Labelled photos from "annotations_cls", an image-classification folder in kailhashed/Violence_detection. The possible labels are: violent, non-violent.

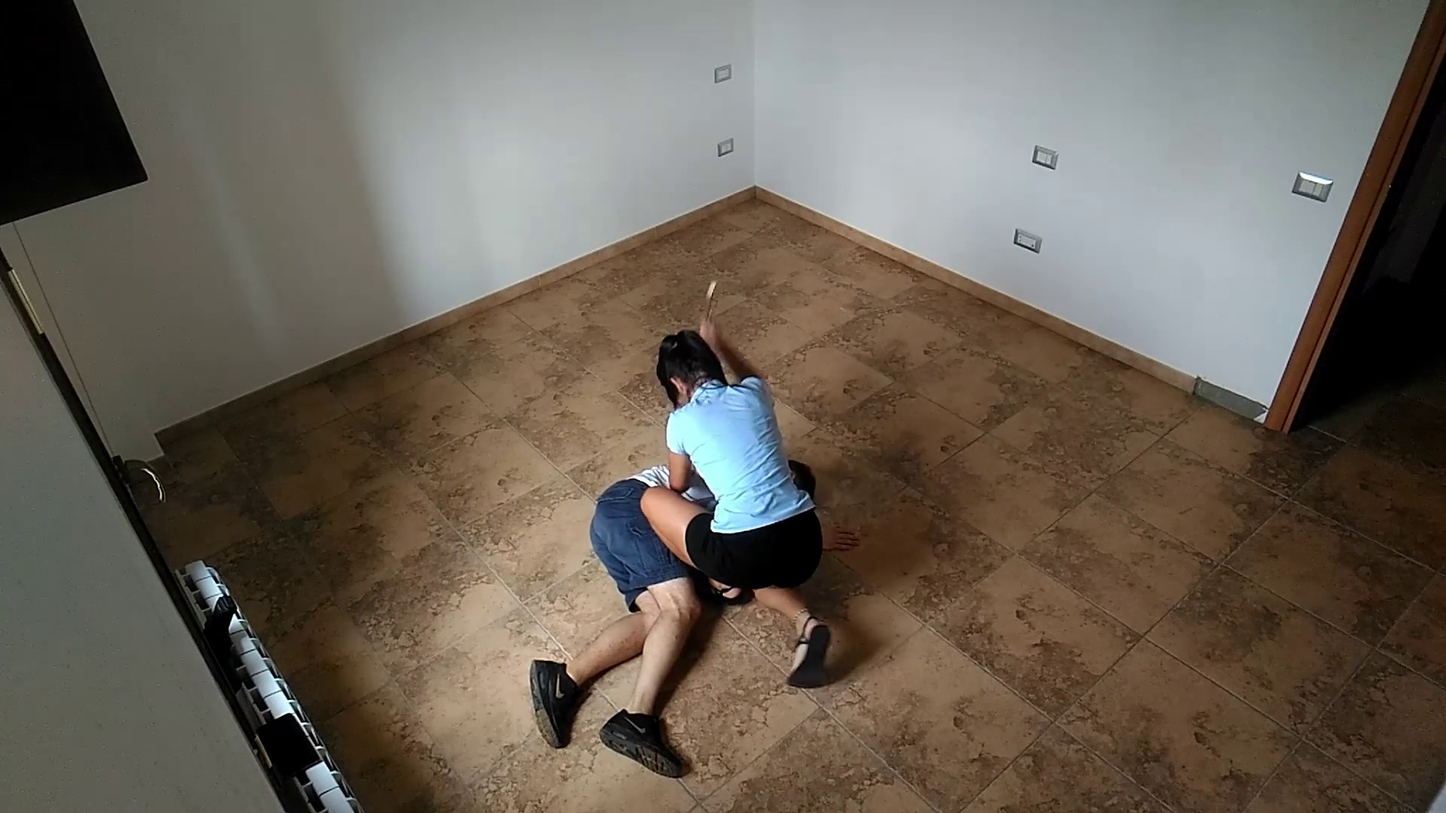
Label: violent

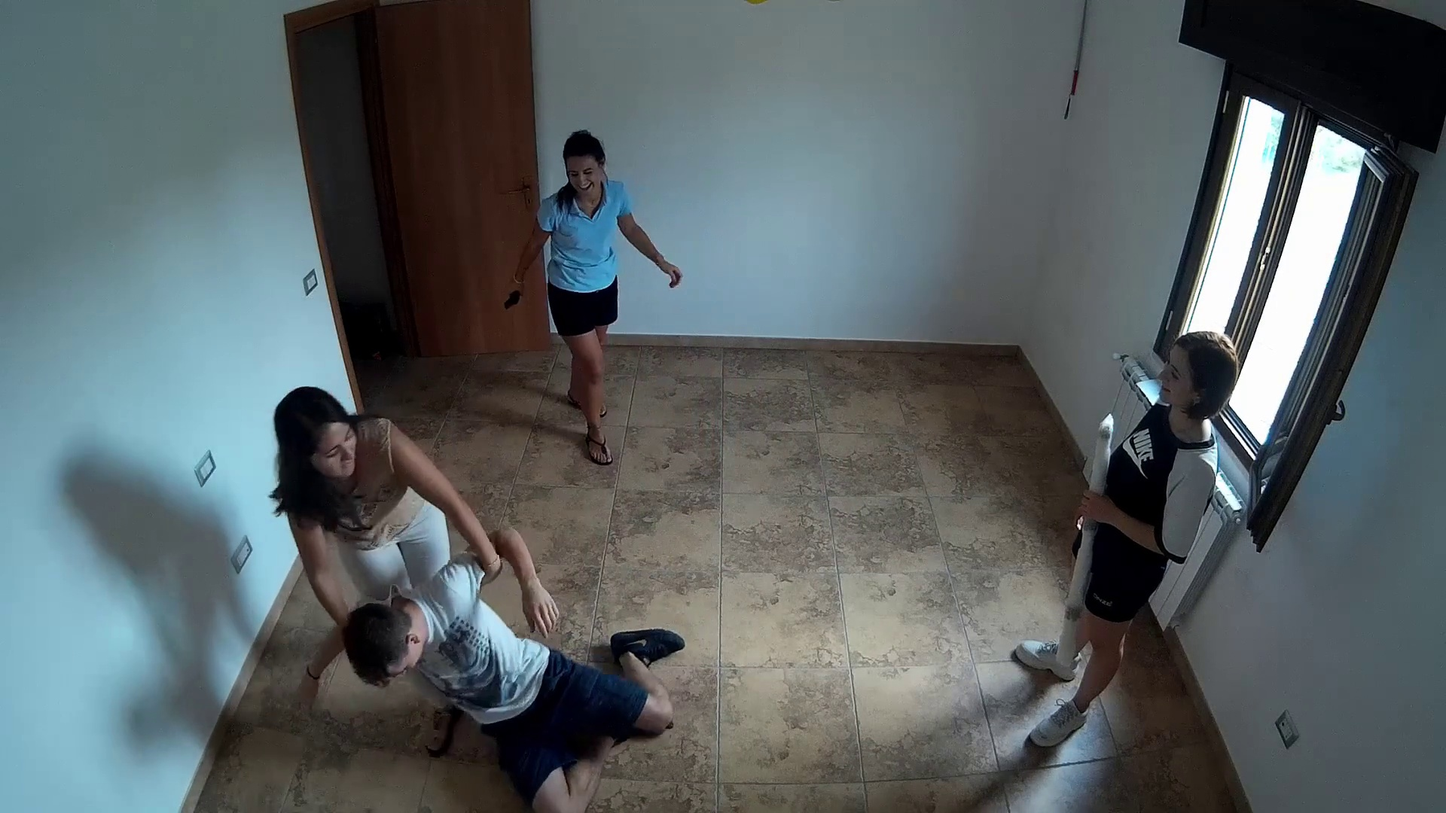
Label: violent

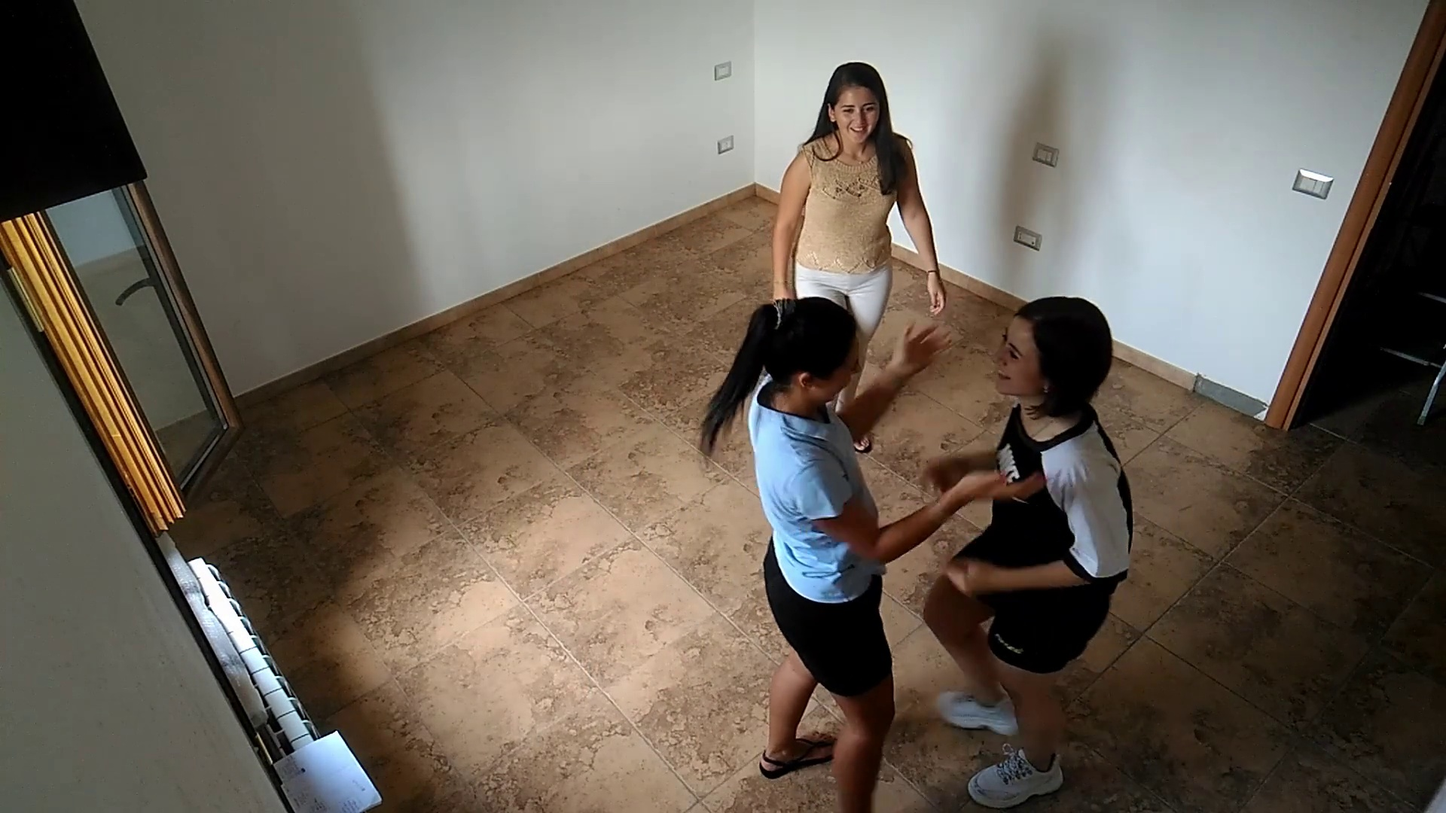
Label: non-violent

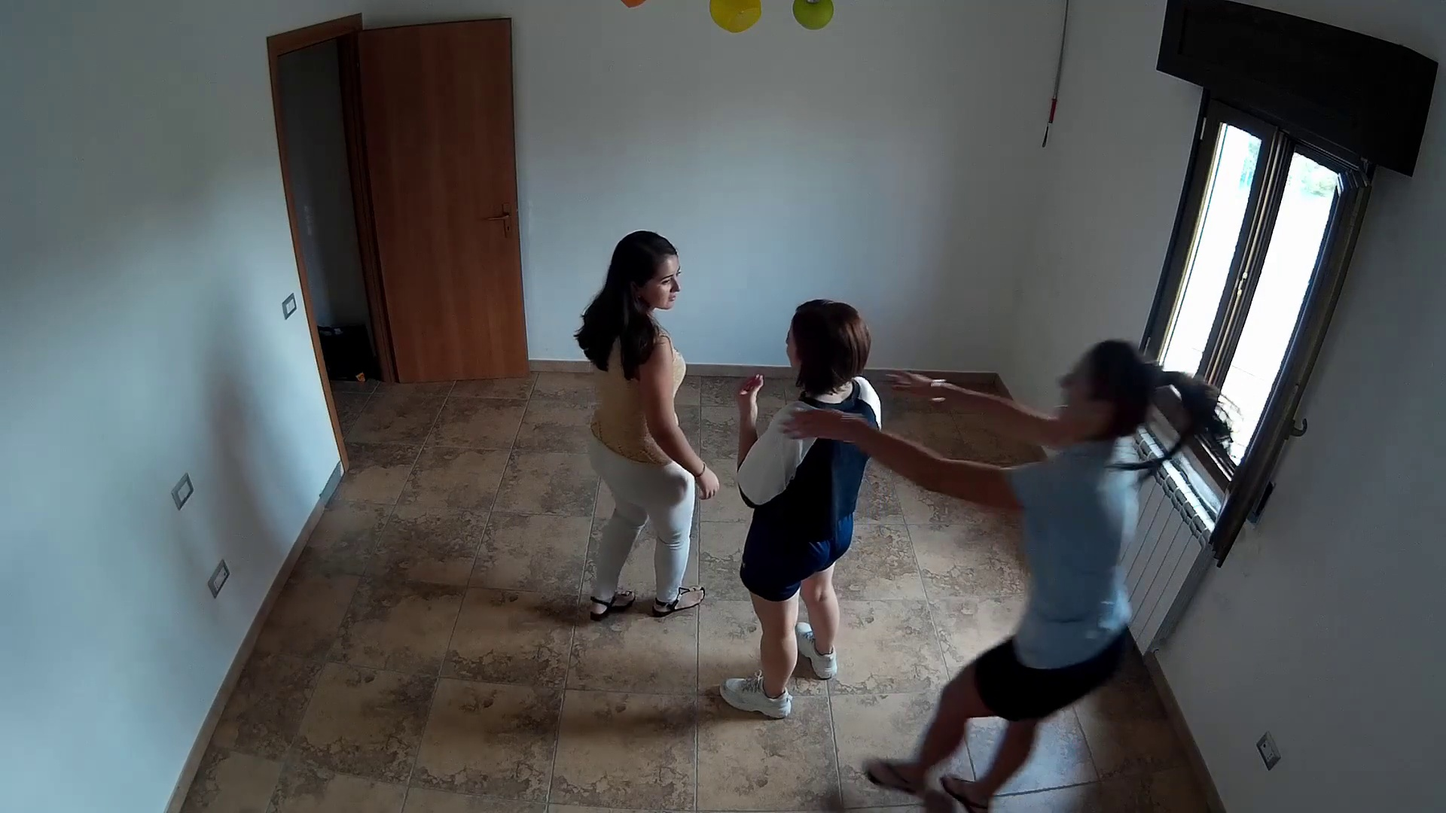
Label: non-violent

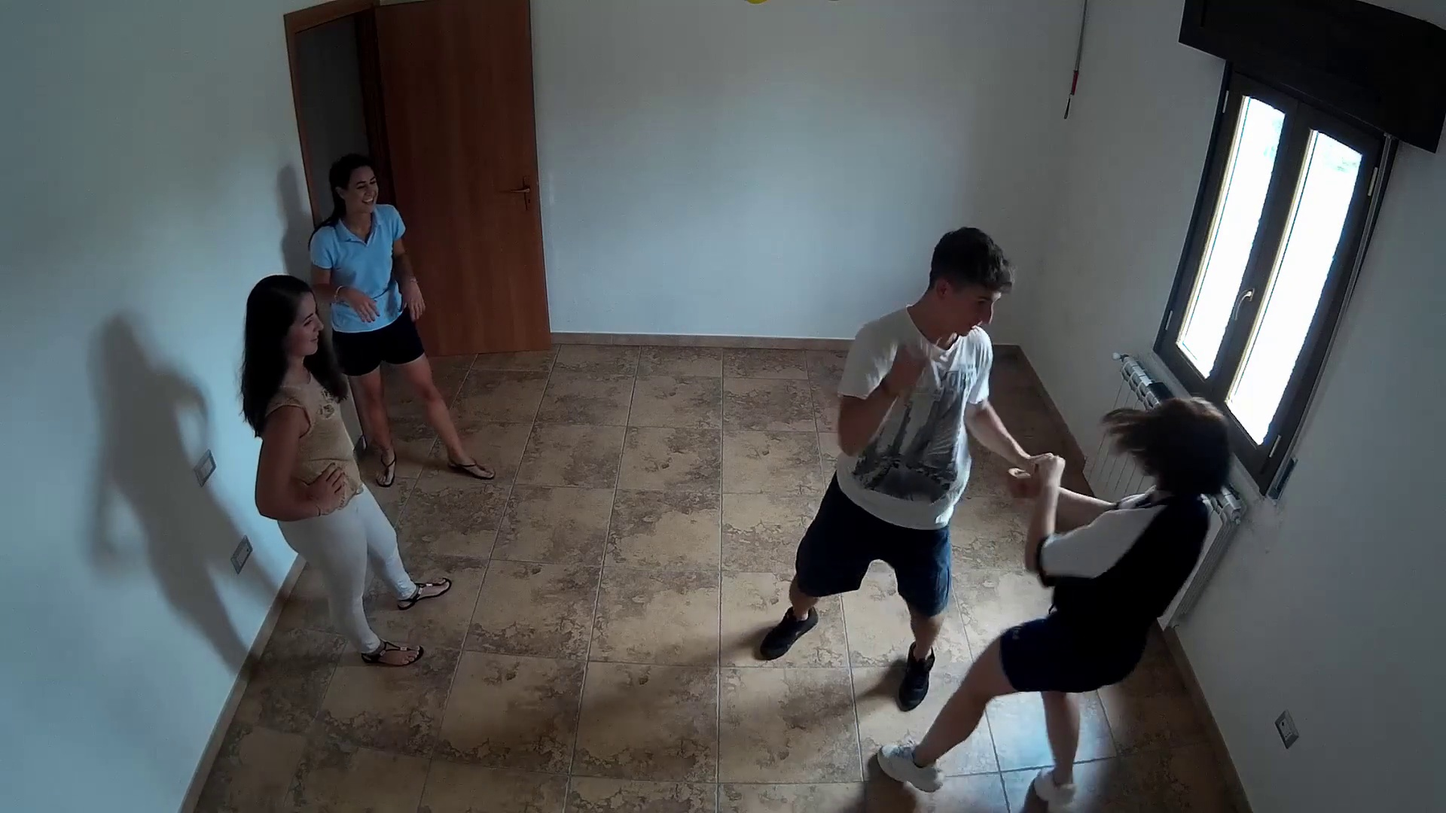
Label: violent

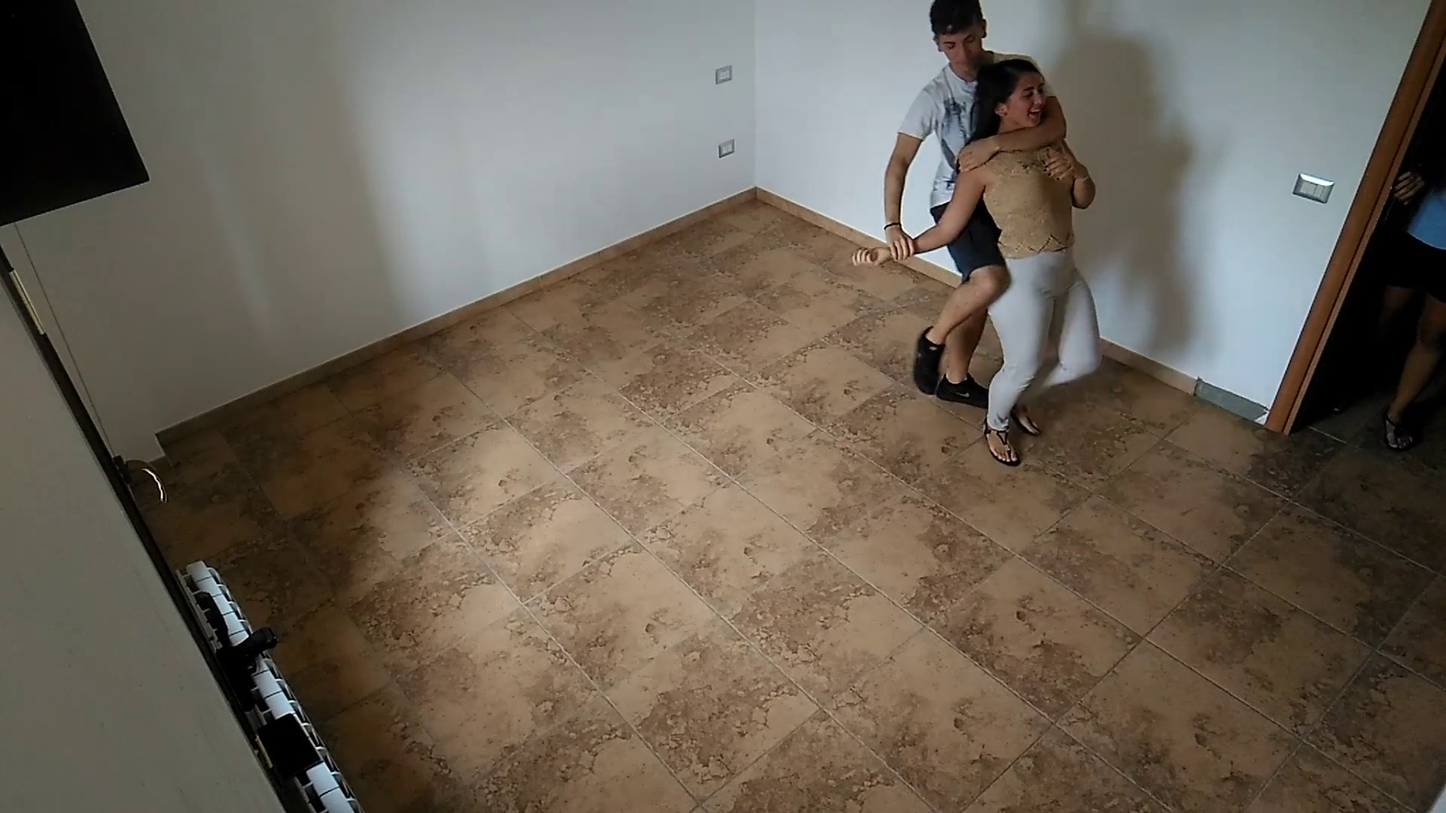
Label: violent
